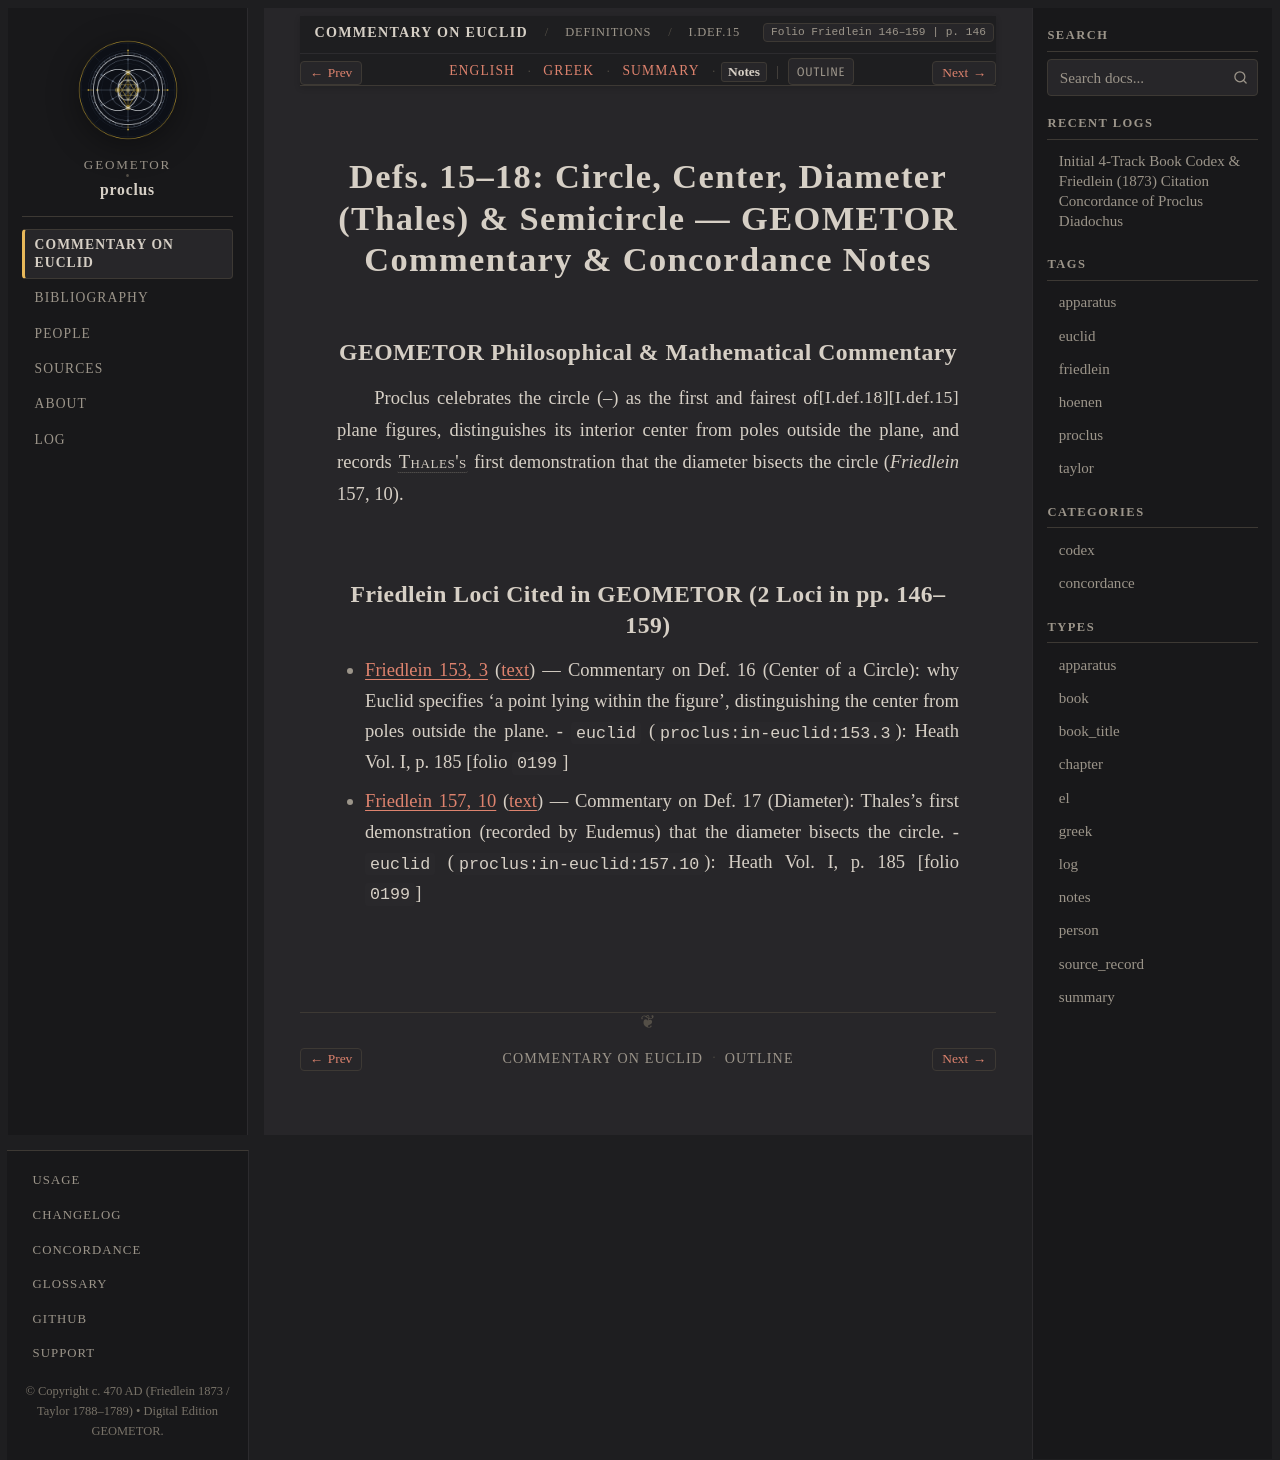

repository: geometor/proclus · page: in_euclidem/definitions/def_15_18/notes.html · generator: sphinx

:order: 9
:layout: book
:canonical_id: I.Def.15–18
:breadcrumb_title: I.Def.15–18
:folio: Friedlein 146–159
:book: Definitions
:type: notes
:tracks: English: index | Greek: greek | Summary: summary | Notes: notes

Defs. 15–18: Circle, Center, Diameter (Thales) & Semicircle — GEOMETOR Commentary & Concordance Notes
=====================================================================================================

GEOMETOR Philosophical & Mathematical Commentary
------------------------------------------------

Proclus celebrates the circle (:just:`I.def.15`–:just:`I.def.18`) as the first and fairest of plane figures, distinguishes its interior center from poles outside the plane, and records :person:`Thales's <thales>` first demonstration that the diameter bisects the circle (*Friedlein* 157, 10).

Friedlein Loci Cited in GEOMETOR (2 Loci in pp. 146–159)
--------------------------------------------------------

* :ref:`Friedlein 153, 3 <conc-friedlein-153-3>` (:ref:`text <sec-def-15-18>`) — Commentary on Def. 16 (Center of a Circle): why Euclid specifies 'a point lying within the figure', distinguishing the center from poles outside the plane.
  - ``euclid`` (``proclus:in-euclid:153.3``): Heath Vol. I, p. 185 [folio ``0199``]
* :ref:`Friedlein 157, 10 <conc-friedlein-157-10>` (:ref:`text <sec-def-15-18>`) — Commentary on Def. 17 (Diameter): Thales's first demonstration (recorded by Eudemus) that the diameter bisects the circle.
  - ``euclid`` (``proclus:in-euclid:157.10``): Heath Vol. I, p. 185 [folio ``0199``]
